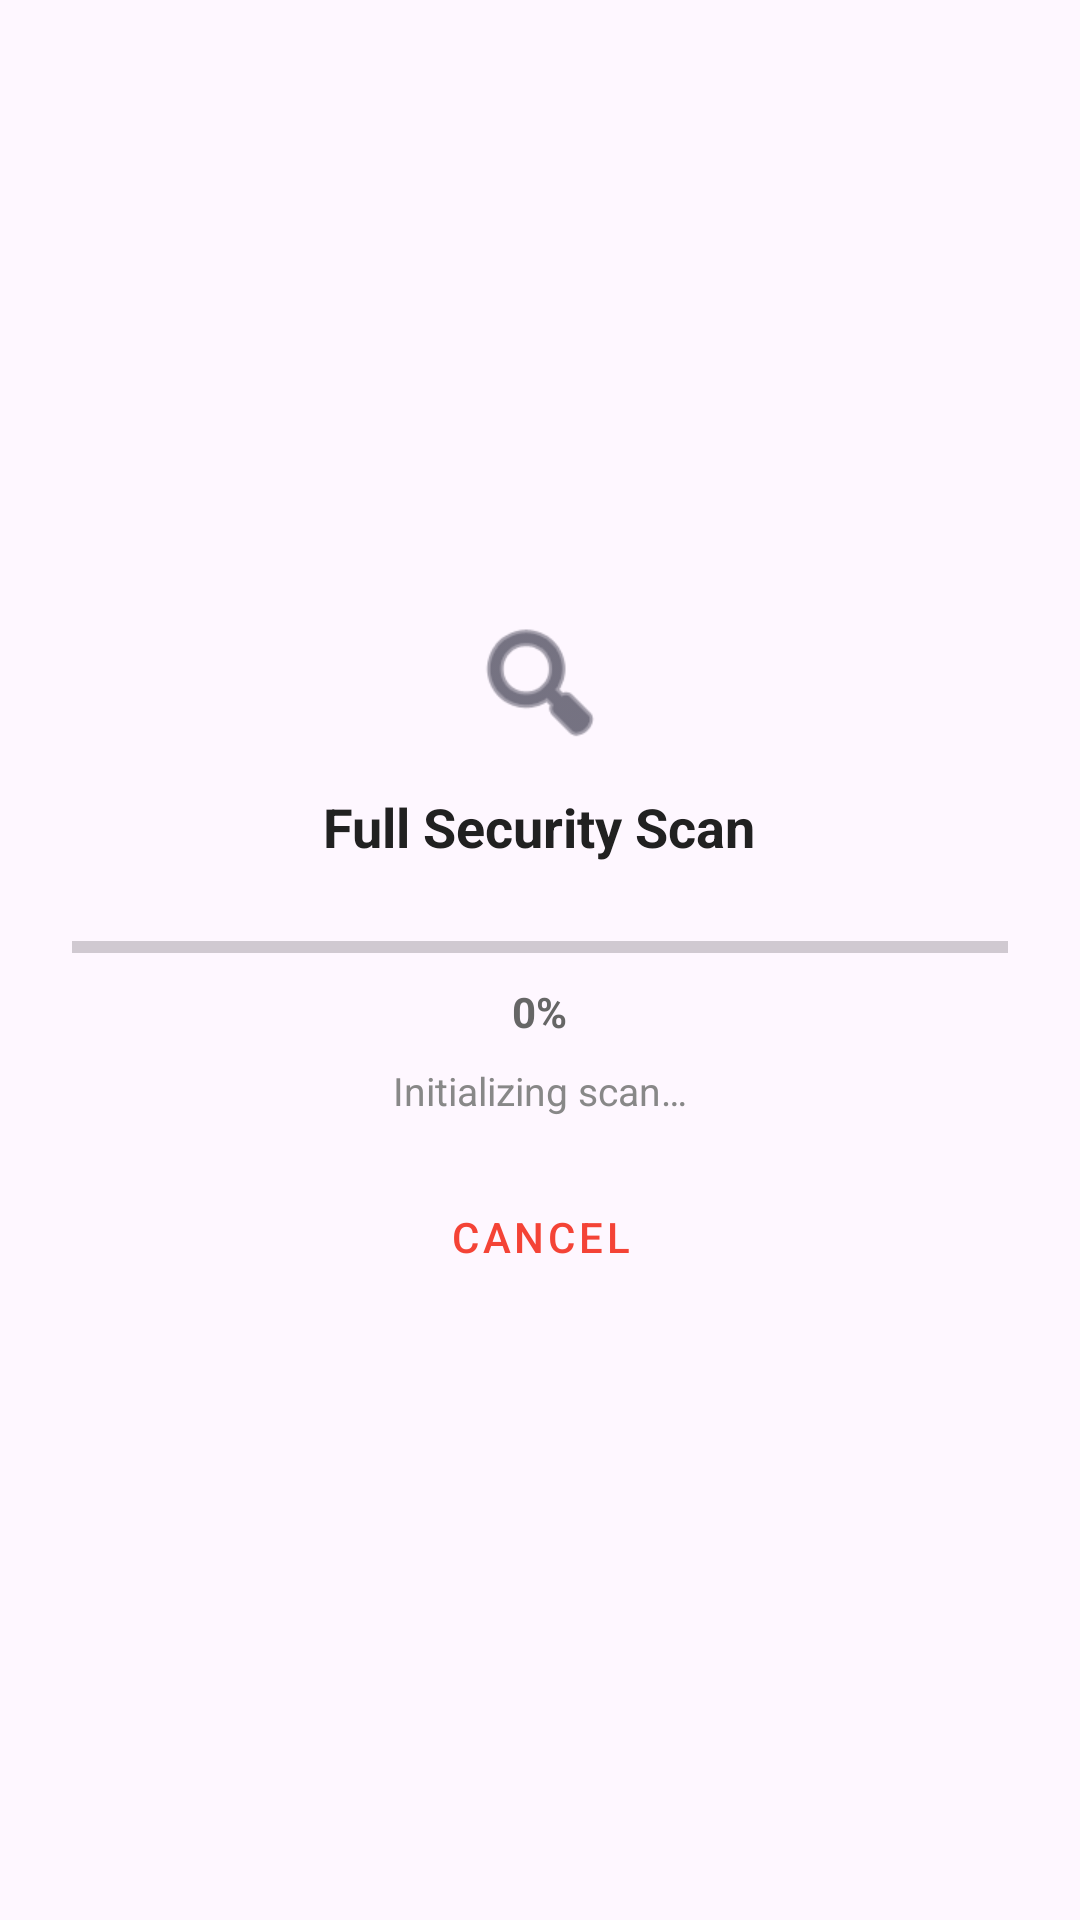

The Android layout XML behind this screen, and the referenced resources:
<!-- AndroidManifest.xml: application theme Theme.MobileSentinel -->
<!-- res/layout/dialog_full_scan_progress.xml -->
<?xml version="1.0" encoding="utf-8"?>
<LinearLayout xmlns:android="http://schemas.android.com/apk/res/android"
    xmlns:app="http://schemas.android.com/apk/res-auto"
    android:layout_width="match_parent"
    android:layout_height="wrap_content"
    android:gravity="center"
    android:orientation="vertical"
    android:padding="24dp">

    <ImageView
        android:layout_width="48dp"
        android:layout_height="48dp"
        android:contentDescription="@string/start_scan"
        android:src="@android:drawable/ic_menu_search"
        app:tint="#1A1A2E" />

    <TextView
        android:layout_width="wrap_content"
        android:layout_height="wrap_content"
        android:layout_marginTop="12dp"
        android:text="@string/full_scan_title"
        android:textColor="#212121"
        android:textSize="18sp"
        android:textStyle="bold" />

    <ProgressBar
        android:id="@+id/progressScan"
        style="@style/Widget.AppCompat.ProgressBar.Horizontal"
        android:layout_width="match_parent"
        android:layout_height="wrap_content"
        android:layout_marginTop="20dp"
        android:max="100"
        android:progress="0" />

    <TextView
        android:id="@+id/tvScanPercent"
        android:layout_width="wrap_content"
        android:layout_height="wrap_content"
        android:layout_marginTop="4dp"
        android:text="0%"
        android:textColor="#666666"
        android:textSize="14sp"
        android:textStyle="bold" />

    <TextView
        android:id="@+id/tvScanStep"
        android:layout_width="wrap_content"
        android:layout_height="wrap_content"
        android:layout_marginTop="8dp"
        android:gravity="center"
        android:text="@string/full_scan_initializing"
        android:textColor="#888888"
        android:textSize="13sp" />

    <com.google.android.material.button.MaterialButton
        android:id="@+id/btnCancelScan"
        style="@style/Widget.MaterialComponents.Button.TextButton"
        android:layout_width="wrap_content"
        android:layout_height="wrap_content"
        android:layout_marginTop="16dp"
        android:text="@android:string/cancel"
        android:textColor="#F44336" />

</LinearLayout>
<!-- resources referenced by this layout -->
<resources>
  <string name="full_scan_initializing">Initializing scan…</string>
  <string name="full_scan_title">Full Security Scan</string>
  <string name="start_scan">Start Scan</string>
  <style name="Theme.MobileSentinel" parent="Base.Theme.MobileSentinel" />
  <style name="Base.Theme.MobileSentinel" parent="Theme.Material3.DayNight.NoActionBar">
          
          
          <item name="colorPrimary">#1A1A2E</item>
          <item name="colorPrimaryVariant">#16213E</item>
          <item name="colorSecondary">#4CAF50</item>
          <item name="colorOnPrimary">@android:color/white</item>
          <item name="android:statusBarColor">#1A1A2E</item>
      </style>
</resources>
